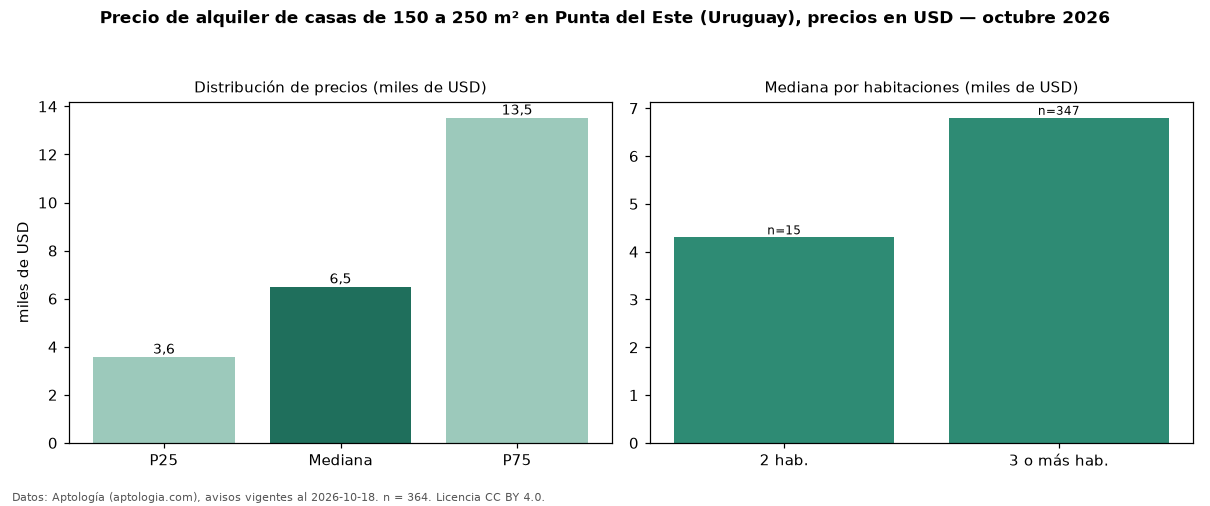

The table this chart was drawn from, first rows:
seccion, metrica, valor, moneda, n
filtro, area5, de 150 a 250 m², , 364
precio, p25, 3575, USD, 364
precio, mediana, 6500, USD, 364
precio, p75, 13525, USD, 364
precio, minimo, 900.0, USD, 364
precio, maximo, 28000, USD, 364
m2, mediana_precio_m2, 33.47, USD, 364
m2, area_mediana_m2, 200.0, m2, 364
banos, mediana_banos, 3.0, , 
parqueadero, pct_con_parqueadero, 100.0, %, 184
habitaciones, 2, 4300, USD, 15
habitaciones, 3+, 6800, USD, 347
fuente, fecha_datos, 2026-10-18, , 
fuente, atribucion, https://www.aptologia.com/uy/alquiler/pu…, , 
fuente, licencia, CC BY 4.0, , 
